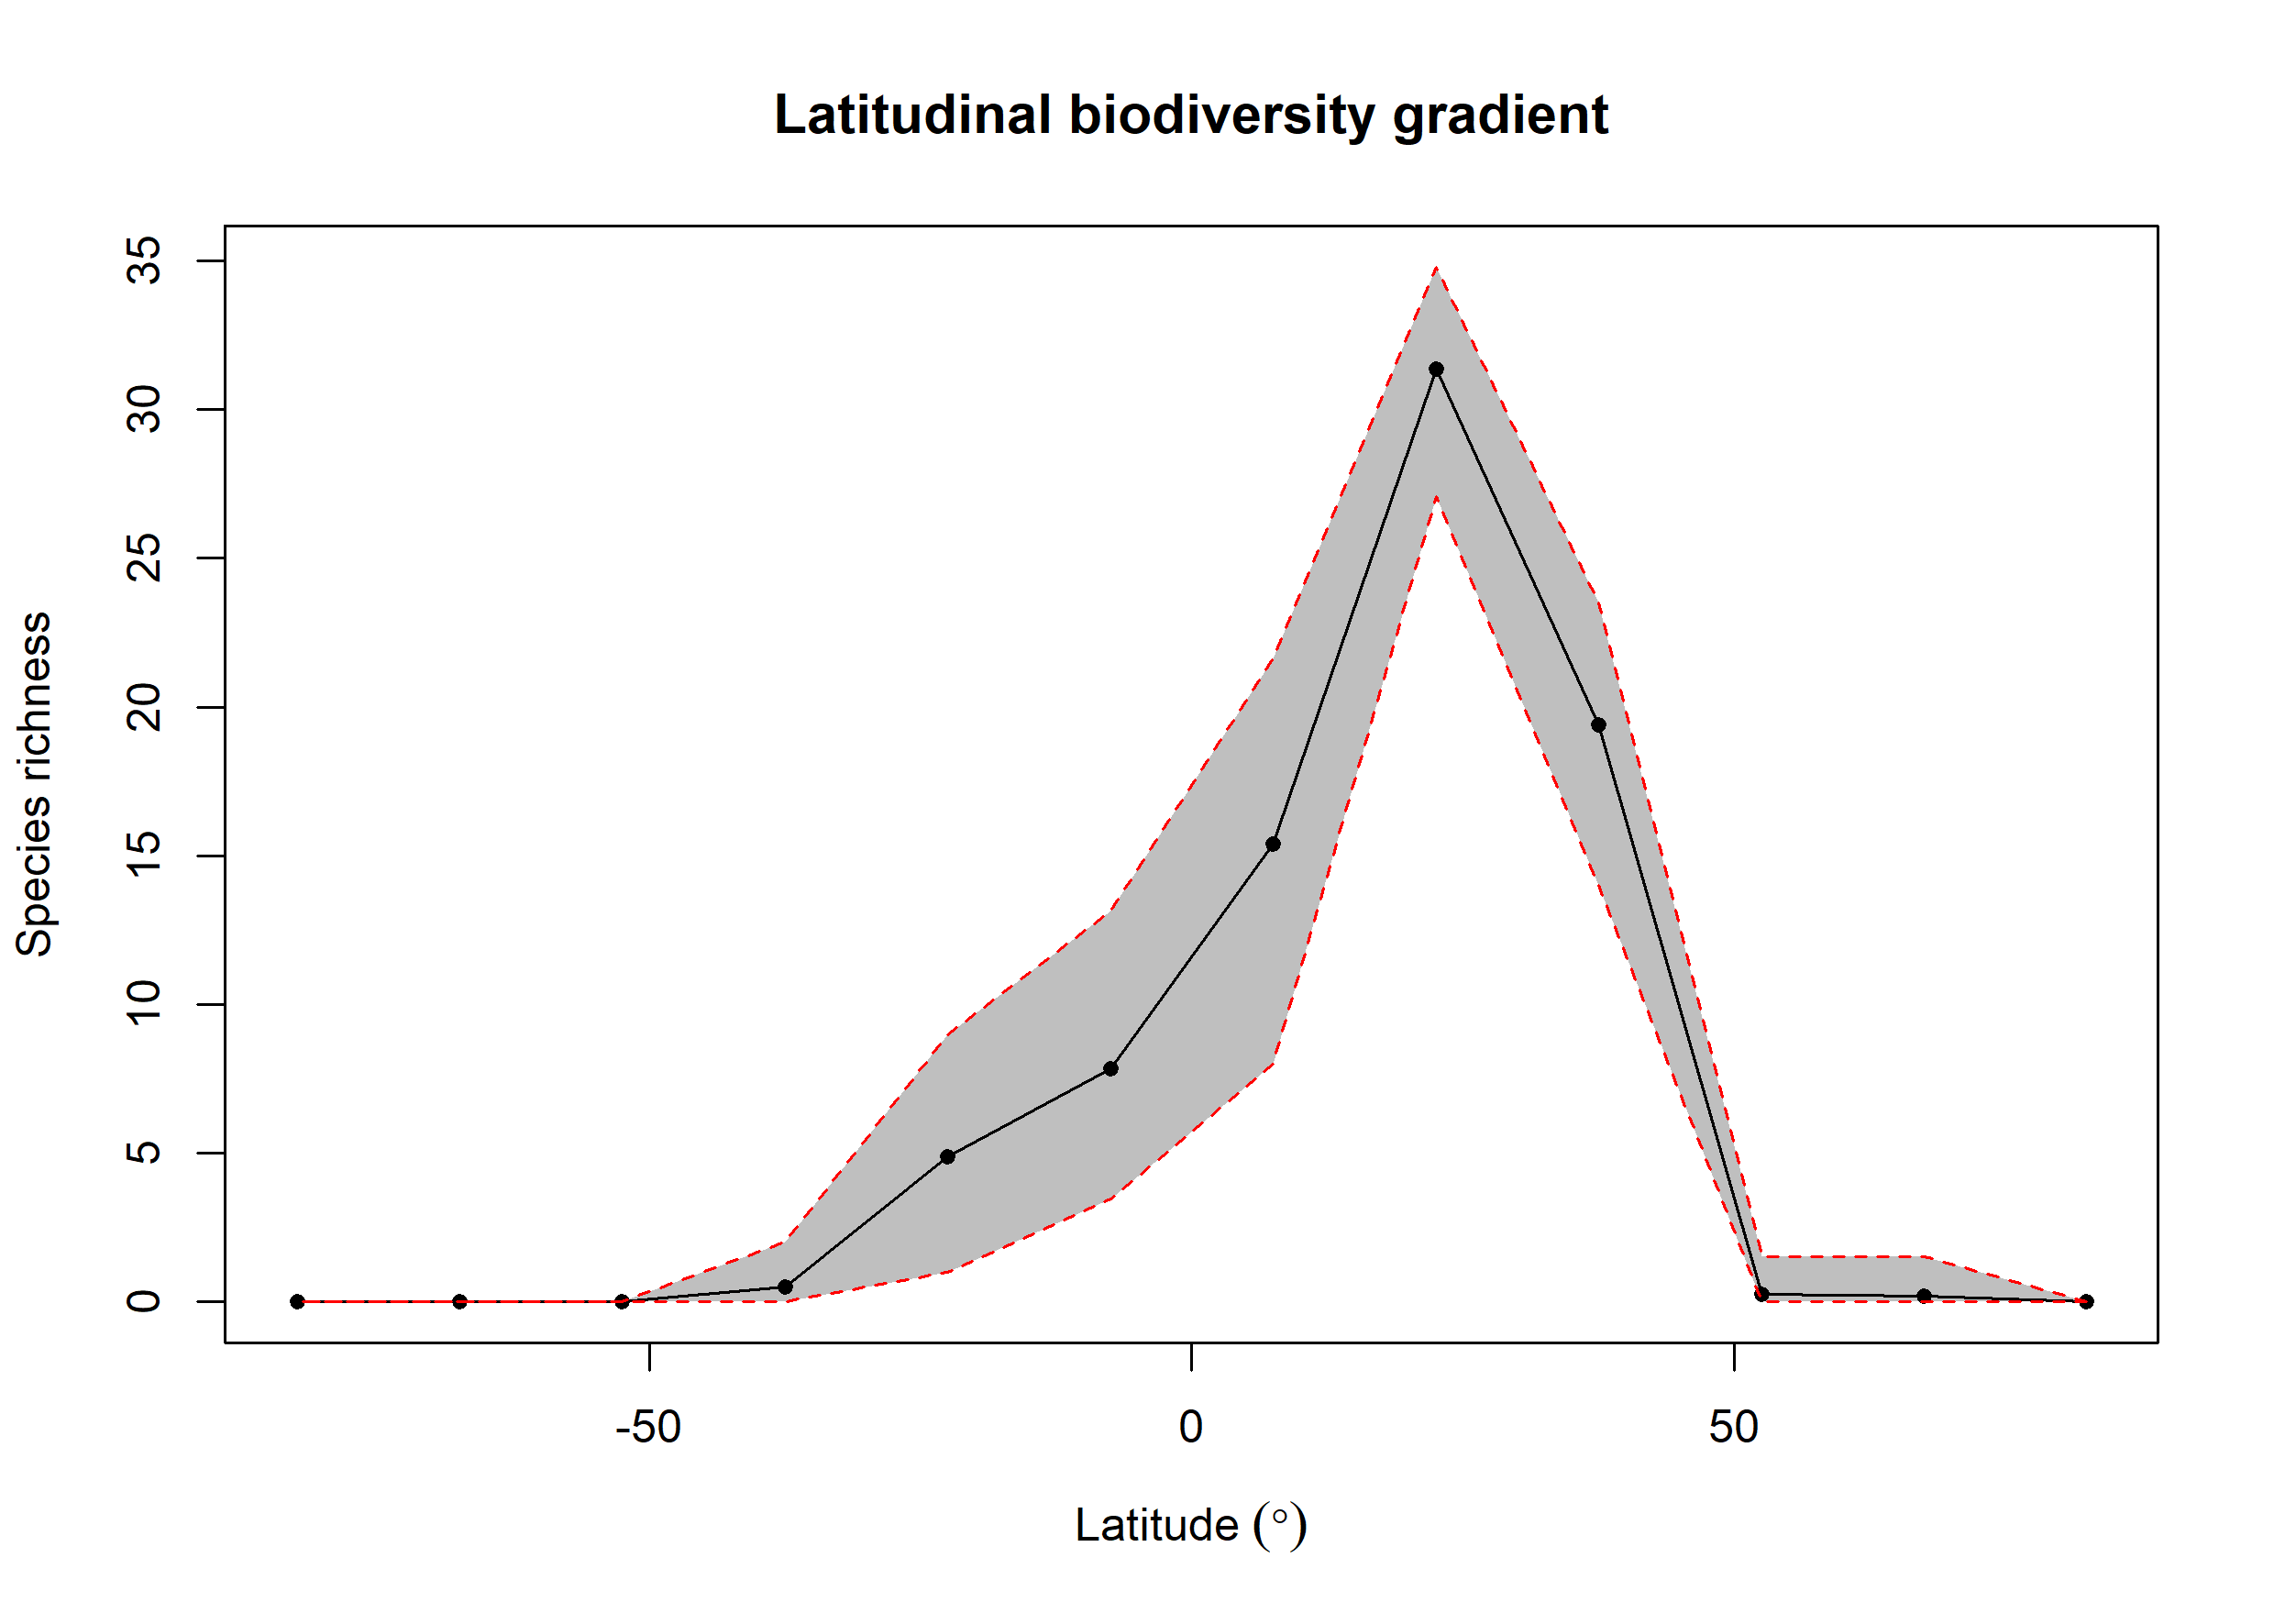

Source data for this figure (header and first rows):
bin, max, min, mid, hemisphere, mean_richness, CI.Lower, CI.Upper
1, 90, 75, 82.5, N, 0.02, 0, 0
2, 75, 60, 67.5, N, 0.19, 0, 1.525
3, 60, 45, 52.5, N, 0.25, 0, 1.525
4, 45, 30, 37.5, N, 19.4, 14.02, 23.51
5, 30, 15, 22.5, N, 31.36, 27.08, 34.8
6, 15, 0, 7.5, N, 15.4, 7.984, 21.61
7, 0, -15, -7.5, S, 7.829, 3.475, 13.14
8, -15, -30, -22.5, S, 4.886, 1, 8.98
9, -30, -45, -37.5, S, 0.49, 0, 2
10, -45, -60, -52.5, S, NA, NA, NA
11, -60, -75, -67.5, S, 0.01, 0, 0
12, -75, -90, -82.5, S, NA, NA, NA
